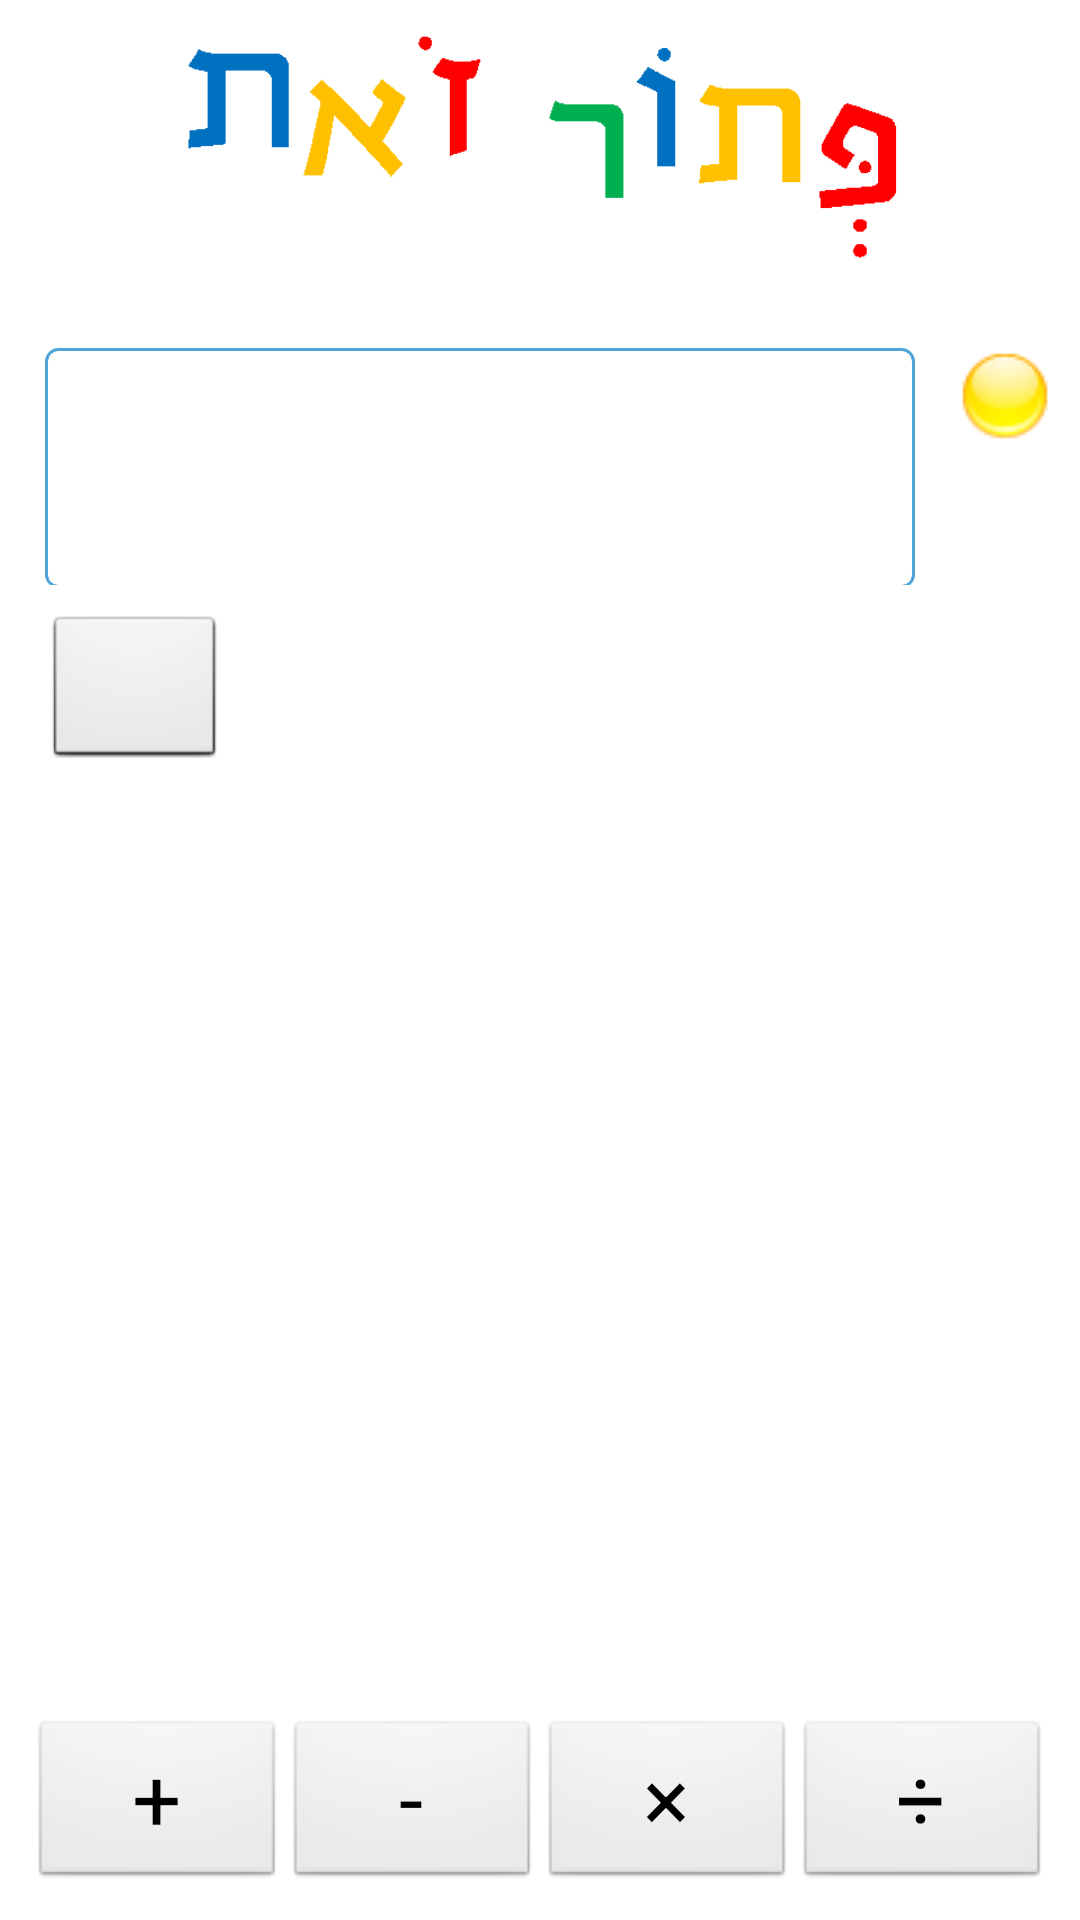

Layout XML and referenced resources for this Android screen:
<!-- AndroidManifest.xml: application theme AppTheme -->
<!-- res/layout/activity_game.xml -->
<LinearLayout xmlns:android="http://schemas.android.com/apk/res/android"
    android:layout_height="fill_parent"
    android:layout_width="fill_parent"
    android:orientation="vertical"
    android:padding="5dp"
    android:background="@drawable/old_mathematics">
    <ImageView android:src="@drawable/title"
        android:contentDescription="@string/app_name"
        android:layout_width="fill_parent"
        android:layout_height="80dp"
        android:layout_margin="5dp"/>
    <LinearLayout
        android:layout_width="fill_parent"
        android:layout_height="wrap_content"
        android:orientation="horizontal">

        <TextView
            android:id="@+id/scratch_pad"
            style="@style/bordered"
            android:layout_width="0dp"
            android:layout_height="80dp"
            android:layout_margin="10dp"
            android:layout_weight="100"
            android:gravity="left|center_vertical"
            android:paddingLeft="20dp"
            android:paddingRight="20dp"
            android:textSize="14pt" />

	    <TextView
	        android:id="@+id/level"
	        android:layout_width="40dp"
	        android:layout_height="80dp"
	        android:layout_marginTop="20dp"
	        android:drawableTop="@drawable/yellow"
	        android:gravity="center"/>
    </LinearLayout>
    
    <AbsoluteLayout
        android:id="@+id/numbers_pane"
        android:layout_width="fill_parent"
        android:layout_height="0dp"
        android:layout_weight="1"
        android:layout_margin="10dp">
		<Button
	    	android:id="@+id/button0" 
	    	android:tag="0"
		    style="@style/NumberButton"/>
		<Button
	   		android:id="@+id/button1"
	   		android:tag="1" 
	    	style="@style/NumberButton"/>
		<Button
			android:id="@+id/button2"
			android:tag="2" 
			style="@style/NumberButton"/>
		<Button
		    android:id="@+id/button3"
		    android:tag="3" 
		    style="@style/NumberButton"/>
		<Button
	        android:id="@+id/button4"
	        android:tag="4" 
	        style="@style/NumberButton"/>
	   <TextView
	        android:id="@+id/target"
	        android:layout_height="wrap_content"
	        android:layout_width="60dp"
	        android:textSize="14pt"
	        android:gravity="center"/>  
   </AbsoluteLayout>
   <LinearLayout
		android:id="@+id/operations_pad"
        android:layout_width="fill_parent"
        android:layout_height="wrap_content"
        android:orientation="horizontal"
        android:layout_margin="5dp">
    	<Button
   	    	android:id="@+id/op_add"
   	        style="@style/OpButton"
            android:text="@string/plus"
            android:tag="+"/>
        <Button
   	        android:id="@+id/op_sub"
   	        style="@style/OpButton"
           	android:text="@string/minus"
           	android:tag="-"/>
    	<Button
   	    	android:id="@+id/op_mult"
   	        style="@style/OpButton"
            android:text="@string/times"
            android:tag="*"/>
        <Button
   	        android:id="@+id/op_div"
   	        style="@style/OpButton"
           	android:text="@string/divide"
           	android:tag="/"/>
   </LinearLayout>
</LinearLayout>
<!-- resources referenced by this layout -->
<resources>
  <!-- drawable title: png bitmap (drawable, 4440 bytes) -->
  <!-- drawable yellow: png bitmap (drawable, 1743 bytes) -->
  <string name="app_name">פתור זאת</string>
  <string name="divide">÷</string>
  <string name="minus">-</string>
  <string name="plus">+</string>
  <string name="times">×</string>
  <style name="NumberButton" parent="android:style/Widget.Button">
          <item name="android:minWidth">60dp</item>
          <item name="android:layout_width">wrap_content</item>
          <item name="android:layout_height">wrap_content</item>
          <item name="android:gravity">center</item>
          <item name="android:onClick">onNumberClick</item>
          <item name="android:textSize">12pt</item>"
      </style>
  <style name="OpButton" parent="android:style/Widget.Button">
          <item name="android:layout_width">0dp</item>
          <item name="android:layout_height">wrap_content</item>
          <item name="android:gravity">center</item>
          <item name="android:onClick">onOperationClick</item>
          <item name="android:textSize">14pt</item>
          <item name="android:layout_weight">25</item>
      </style>
  <style name="bordered" parent="android:style/Widget.TextView">
          <item name="android:background">@drawable/rectangle</item>
      </style>
  <style name="AppTheme" parent="android:Theme.Light.NoTitleBar">
      </style>
  <!-- drawable rectangle (drawable) -->
  <?xml version="1.0" encoding="utf-8"?>
  <shape xmlns:android="http://schemas.android.com/apk/res/android" android:shape="rectangle" >
     <solid android:color="#00000000" />
     <stroke android:width="1dip" android:color="#4fa5d5"/>
     <corners android:radius="4dp"/>
  </shape>
</resources>
